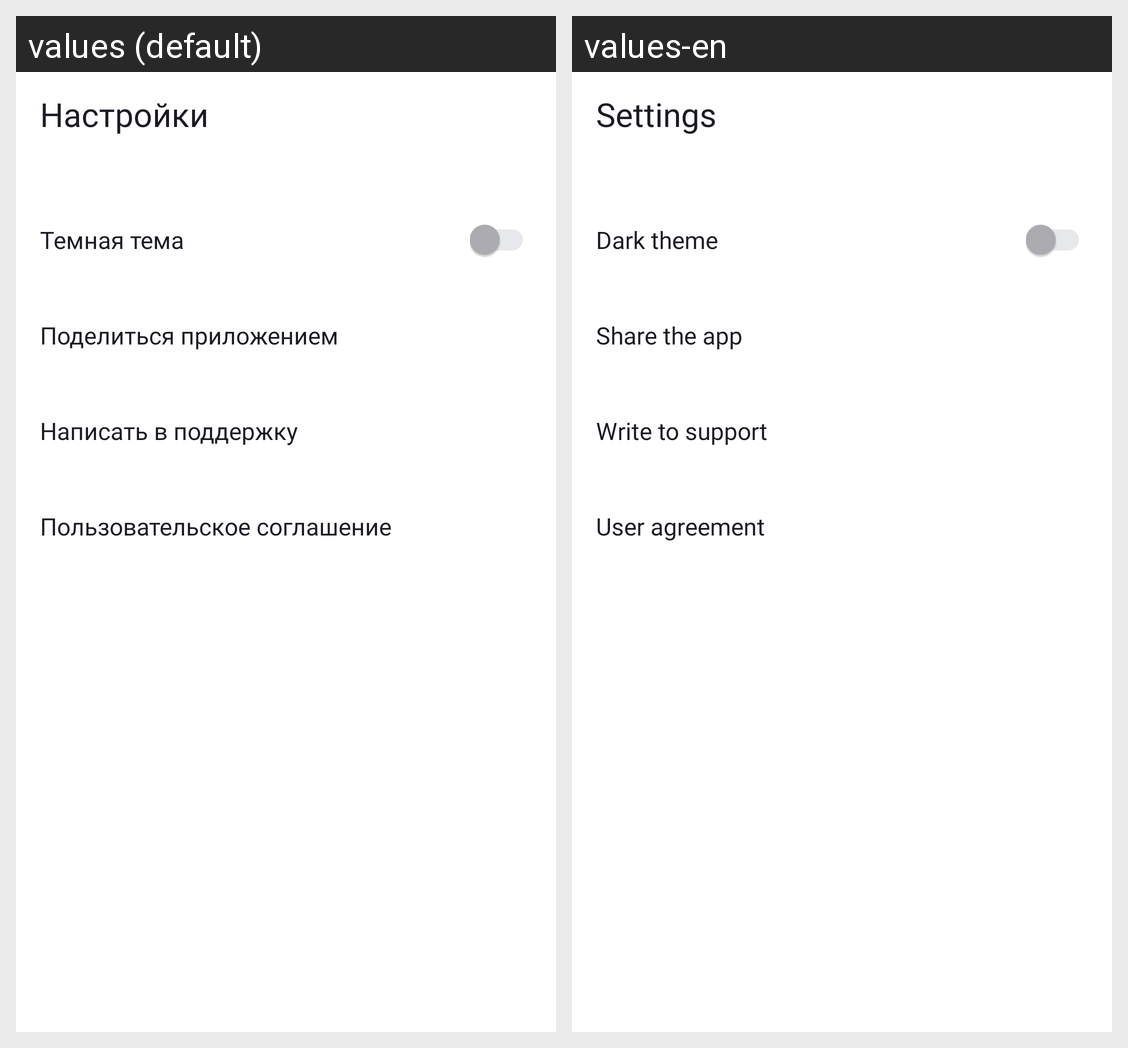

Here is an Android app screen in its default locale and in the app's own translations. Write out the translated-string differences for the strings that appear on this screen.
Android screen res/layout/fragment_settings.xml rendered under 2 locales, left to right: values (default), values-en. Device: Nexus 5 (rendered at 1080×1920; each locale shown at half size, 540×960, under a caption strip naming it); theme Theme.PlaylistMaker.
Strings drawn on this screen, with the default value and each locale's value (text and hints the layout hard-codes, and strings that could not be matched under every locale, appear in the picture but are not listed):

button3_text_settings
  values: Настройки
  values-en: Settings

dark_theme
  values: Темная тема
  values-en: Dark theme

share_the_app
  values: Поделиться приложением
  values-en: Share the app

write_to_support
  values: Написать в поддержку
  values-en: Write to support

user_agreement
  values: Пользовательское соглашение
  values-en: User agreement
